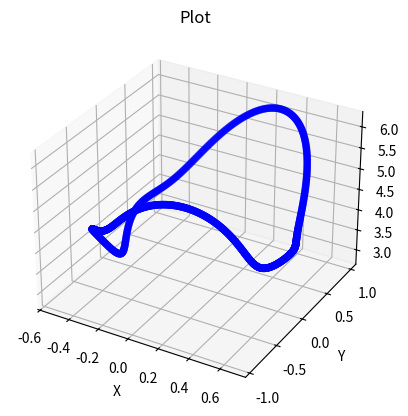

Write the Python code that produced this figure.
from numpy import sin, cos, exp, pi, arange, log10, deg2rad, max, zeros, array, concatenate, newaxis, min, arccos,\
    rad2deg
from numpy.linalg import inv
import matplotlib.pyplot as plt
import mpl_toolkits.mplot3d.axes3d as axes3d
import numpy as np



def snoi_gen(N, d, scan_ang):

    """ This is a function which is intended to calculate null locations for a linear array """

    scan_ang = deg2rad(scan_ang)

    cos_scan = cos(scan_ang)
    nulls = []

    if -d*(1+cos_scan) < -1 or d*(1-cos_scan) > 1:
        raise snoi_gen('Scan angle cannot be realized')

    else:
        i = 0

        for n in range(-N+1, N):
            if (n/N) >= -d*(1+cos_scan) and (n/N) <=  d*(1-cos_scan) and n != 0:
                nulls.append(arccos(n/(N*d)+cos_scan))
                i += 1

    nulls = rad2deg(nulls)

    return nulls


# # Based Upon matlab File: linear_DBFreceiver_nullplacer.m

# Number of Antennas
N = 5

# radius of array factor
d = 0.5

# Signal of interest location (degrees)
soi = 20

# Generation of Antenna Array Vector
n = arange(0, N, 1)

# Calculation of Weight Coefficients based on Null Placement parameters
Bd = theta_d = array(zeros(N))
Bd[0] = 1
Bd[0] = array([1])
MRA = array([0])
Nulls = array(zeros(N-1))
Nulls_0 = snoi_gen(N, d, soi)
Nulls[0:len(Nulls_0)] = Nulls_0

if len(Nulls) != len(Nulls_0):
    for i in range(0, len(Nulls) - len(Nulls_0)):
        Nulls[len(Nulls_0) + i] = Nulls_0[i] - 0.00001

phi_d = deg2rad(concatenate((MRA, Nulls)))  # Create this

print('phi_d =', phi_d)
theta_el = 90  # Choose elevation angle to calculate
theta_el = deg2rad(theta_el)
phi_el = 2*pi/N  # Placement of array elements

v_psi_d = array(zeros((len(phi_d), len(phi_d)), dtype=complex))

for k in range(0, len(theta_d)):
    psi_d = 2*pi*d*(cos(phi_el*n)*sin(theta_el)*cos(phi_d[k]) + sin(phi_el*n)*sin(theta_el)*sin(phi_d[k]))
    v = exp(1j * psi_d)
    v_psi_d[:, k] = v

v_psi_d_real = v_psi_d.real
v_psi_d_imag = v_psi_d.imag
w = inv(v_psi_d).T @ Bd.T

# Parameters prior sampling of the Beampattern
sample = 1000
phi = arange(0, 360, (360/sample))  # theta = 0:(180 / sample): 360;
phi = deg2rad(phi)

# Calculation of the Beampattern
BSA_max = 0

v_psi = zeros((len(v_psi_d), len(phi)), dtype=complex)
v_psi = array(v_psi)
B = zeros(len(phi), dtype=complex)


for k in range(0, len(phi)):

    v_psi[:, k] = exp(2*pi*d*(cos(phi_el*n)*sin(theta_el)*cos(phi[k])  # Calculate the Array Manifold
                              + sin(phi_el*n)*sin(theta_el)*sin(phi[k])))

    B[k] = w.T @ v_psi[:, k]  # Calculate the Array Factor

    if abs(B[k]) > BSA_max:
        BSA_max = abs(B[k])


B = B / max(abs(B))
B_max = max(abs(B))
Bl_max = 20 * log10(B_max)
B_min = min(abs(B))
Bl_min = 20 * log10(B_min)


fig = plt.figure()
ax = fig.add_subplot(111, projection='3d')

bx = abs(B)*sin(theta_el)*cos(phi)  # convert to cartesian coordinates
by = abs(B)*sin(theta_el)*sin(phi)
bz = abs(B)*cos(theta_el)

ax.scatter(bx, by, bz, color='b', marker='o')
plt.ylabel('Y')
plt.xlabel('X')
plt.title('Plot')
plt.show()



# # Format Plot (Linear)
# fig = plt.figure()
# ax = fig.add_subplot(211)
# plt.grid(True)
# plt.ylabel('AF Magnitude')
# ax.tick_params(which='both', direction='out')
# ax.grid(which='minor', alpha=0.2)
# ax.grid(which='major', alpha=0.5)
# ax.set_xscale('linear')
# ax.set_xticks(array([0, 40, 80, 120, 160, 200, 240, 280, 320, 360]))
# ax.set_yticks(array([-80, -60, -40, -20, 0]))
# ax.set_xlim(0, 180)
# ax.set_ylim(-80, Bl_max+4)
# plt.plot(rad2deg(phi), 20*log10(abs(B)), linewidth=1.3)  # Plot of AF^2 in decibels
#
#
# # Format Plot (Polar)
# ax = plt.subplot(212, polar=True)
# plt.polar(phi, 20*log10(abs(B)), linewidth=1.0)
# ax.set_ylim(-30, 10)
# ax.set_yticks(array([-30, -20, -10, 0]))
# ax.set_xticks(array(deg2rad([-180, -150, -120, -90, -60, -30, 0, 30, 60, 90, 120, 150])))
#
# plt.show()
